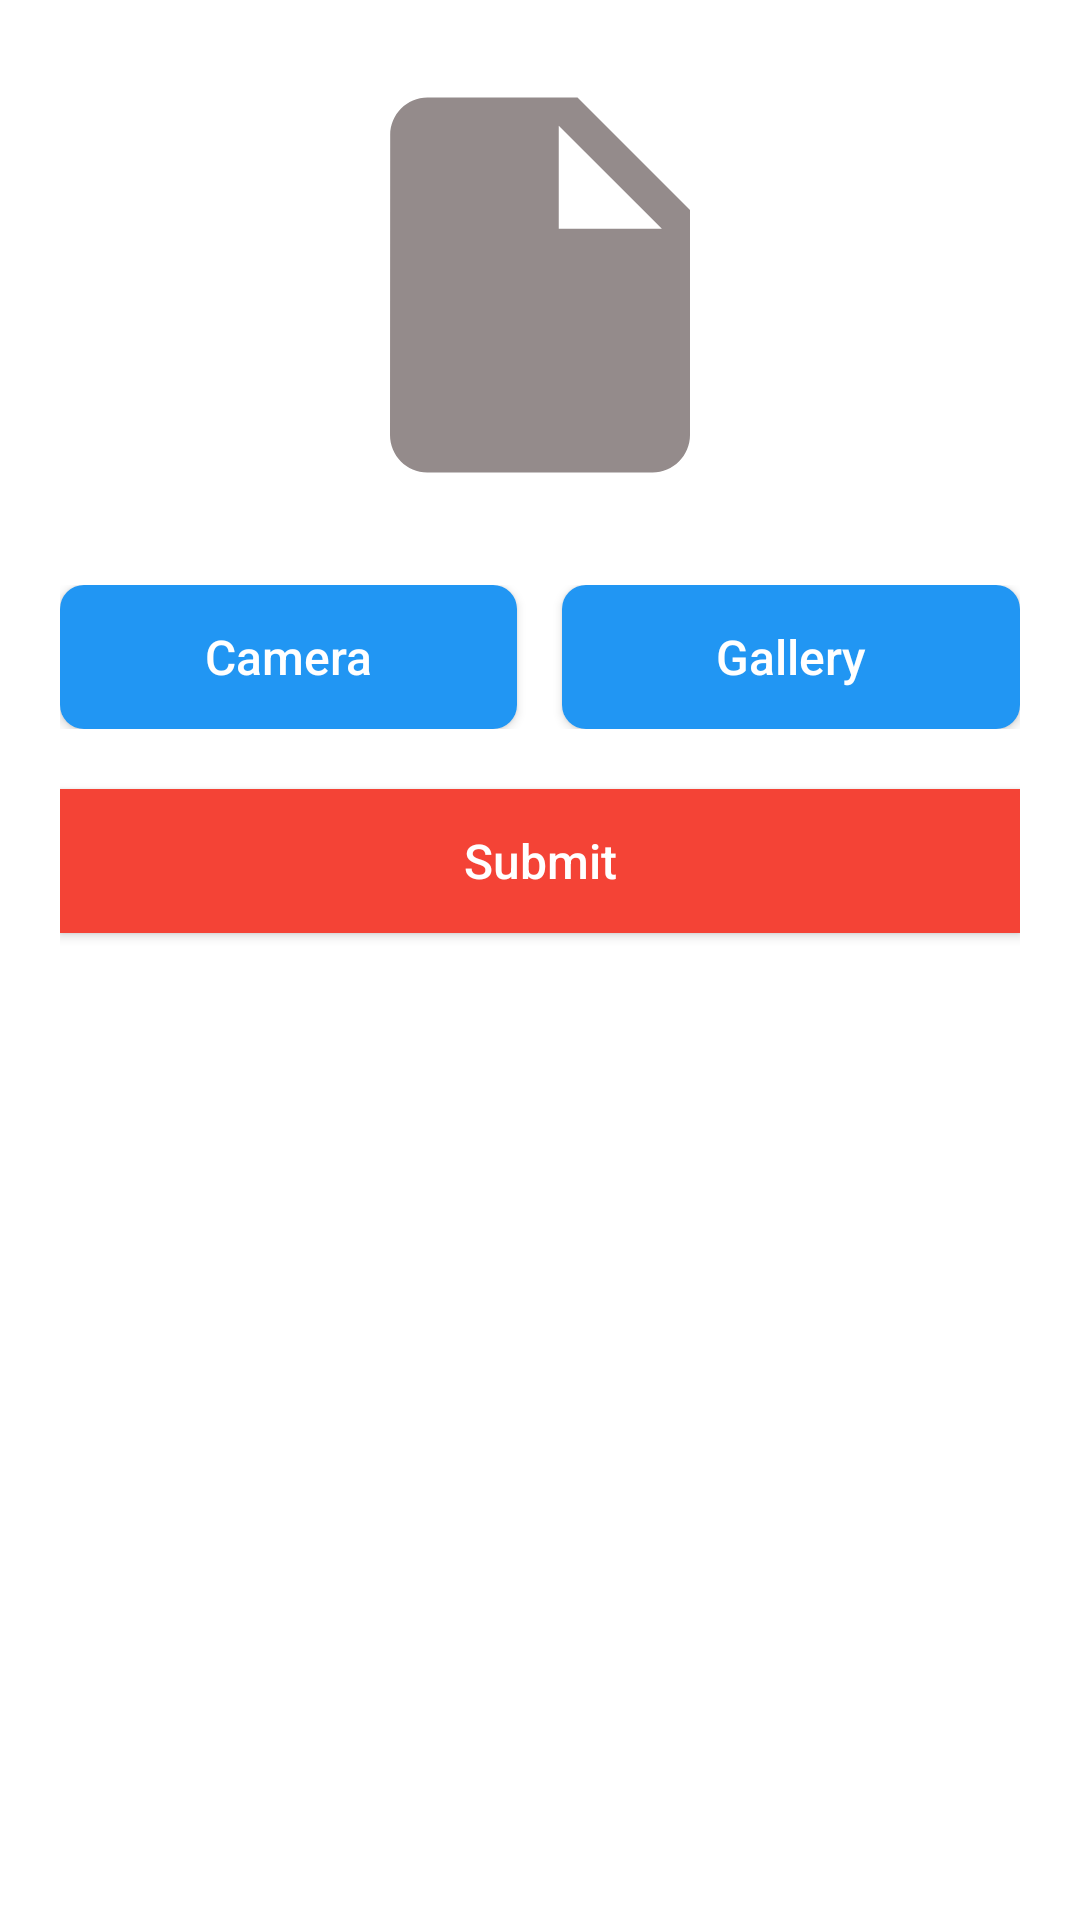

The Android layout XML behind this screen, and the referenced resources:
<!-- AndroidManifest.xml: application theme Theme.Imagelocalstore -->
<!-- res/layout/add_image_dialog.xml -->
<?xml version="1.0" encoding="utf-8"?>
<RelativeLayout xmlns:android="http://schemas.android.com/apk/res/android"
    xmlns:app="http://schemas.android.com/apk/res-auto"
    android:layout_width="match_parent"
    android:layout_height="wrap_content"
    android:orientation="vertical"
    android:padding="20dp">

    <ImageView
        android:id="@+id/productImageIV"
        android:layout_width="150dp"
        android:layout_height="150dp"
        android:layout_centerHorizontal="true"
        app:srcCompat="@drawable/insert_drive_file" />

    <LinearLayout
        android:id="@+id/picBtn"
        android:layout_width="match_parent"
        android:layout_height="wrap_content"
        android:layout_below="@id/productImageIV"
        android:layout_marginTop="25dp"
        android:gravity="center_vertical"
        android:orientation="horizontal">

        <androidx.appcompat.widget.AppCompatButton
            android:id="@+id/uploadCameraButton"
            android:layout_width="0dp"
            android:layout_height="wrap_content"
            android:layout_marginRight="15dp"
            android:layout_weight="0.5"
            android:background="@drawable/custom_radius_button"
            android:text="Camera"
            android:textAllCaps="false"
            android:textColor="@color/white"
            android:textSize="16sp" />

        <androidx.appcompat.widget.AppCompatButton
            android:id="@+id/uploadGalleryBtn"
            android:layout_width="0dp"
            android:layout_height="wrap_content"
            android:layout_weight="0.5"
            android:background="@drawable/custom_radius_button"
            android:text="Gallery"
            android:textAllCaps="false"
            android:textColor="@color/white"
            android:textSize="16sp" />
    </LinearLayout>

    <androidx.appcompat.widget.AppCompatButton
        android:id="@+id/submitButton"
        android:layout_width="match_parent"
        android:layout_height="wrap_content"
        android:layout_below="@id/picBtn"
        android:layout_marginTop="20dp"
        android:background="@color/fab_color"
        android:text="Submit"
        android:textAllCaps="false"
        android:textColor="@color/white"
        android:textSize="16sp" />
</RelativeLayout>
<!-- resources referenced by this layout -->
<resources>
  <color name="fab_color">#F44336</color>
  <color name="white">#FFFFFFFF</color>
  <!-- drawable custom_radius_button (drawable) -->
  <?xml version="1.0" encoding="utf-8"?>
  <shape xmlns:android="http://schemas.android.com/apk/res/android"
      android:shape="rectangle">
      <corners android:radius="8dp" />
      <solid android:color="@color/custom_blue" />
  
  </shape>
  <!-- drawable insert_drive_file (drawable) -->
  <vector xmlns:android="http://schemas.android.com/apk/res/android"
      android:width="100dp"
      android:height="100dp"
      android:viewportWidth="24.0"
      android:viewportHeight="24.0">
      <path
          android:fillColor="@color/dark_material"
          android:pathData="M6,2c-1.1,0 -1.99,0.9 -1.99,2L4,20c0,1.1 0.89,2 1.99,2L18,22c1.1,0 2,-0.9 2,-2L20,8l-6,-6L6,2zM13,9L13,3.5L18.5,9L13,9z"/>
  </vector>
  <style name="Theme.Imagelocalstore" parent="Theme.MaterialComponents.DayNight.DarkActionBar">
          
          <item name="colorPrimary">@color/purple_500</item>
          <item name="colorPrimaryVariant">@color/purple_700</item>
          <item name="colorOnPrimary">@color/white</item>
          
          <item name="colorSecondary">@color/teal_200</item>
          <item name="colorSecondaryVariant">@color/teal_700</item>
          <item name="colorOnSecondary">@color/black</item>
          
          <item name="android:statusBarColor" tools:targetApi="l">?attr/colorPrimaryVariant</item>
          
      </style>
  <color name="custom_blue">#2196F3</color>
  <color name="dark_material">#948B8B</color>
  <color name="purple_500">#FF6200EE</color>
  <color name="purple_700">#FF3700B3</color>
  <color name="teal_200">#FF03DAC5</color>
  <color name="teal_700">#FF018786</color>
  <color name="black">#FF000000</color>
</resources>
